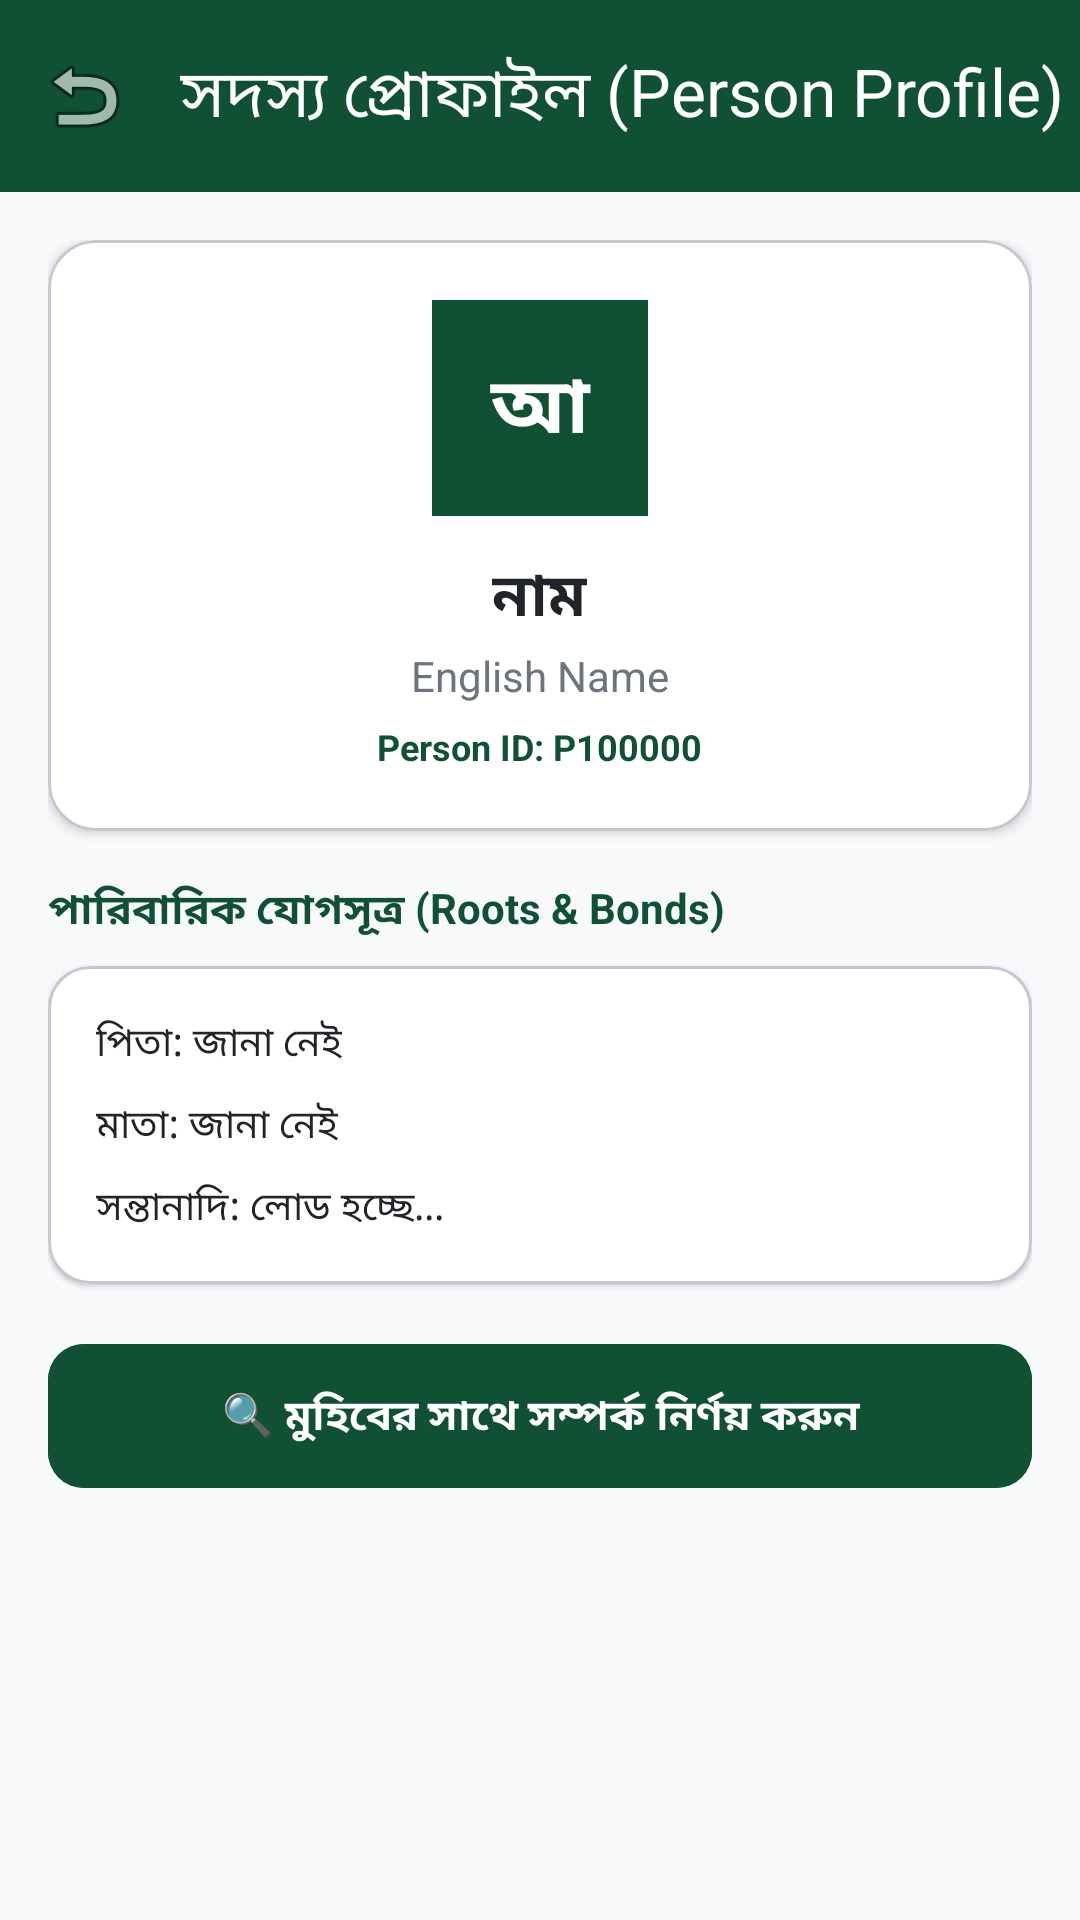

Here is an Android app screen rendered from its layout file. Give the layout XML and the strings, colors and styles it references.
<!-- AndroidManifest.xml: application theme Theme.BondRoot -->
<!-- res/layout/activity_person_profile.xml -->
<?xml version="1.0" encoding="utf-8"?>
<androidx.coordinatorlayout.widget.CoordinatorLayout xmlns:android="http://schemas.android.com/apk/res/android"
    xmlns:app="http://schemas.android.com/apk/res-auto"
    android:layout_width="match_parent"
    android:layout_height="match_parent"
    android:background="@color/background_light">

    <com.google.android.material.appbar.AppBarLayout
        android:layout_width="match_parent"
        android:layout_height="wrap_content"
        android:background="@color/primary">

        <androidx.appcompat.widget.Toolbar
            android:id="@+id/toolbar"
            android:layout_width="match_parent"
            android:layout_height="?attr/actionBarSize"
            app:title="সদস্য প্রোফাইল (Person Profile)"
            app:titleTextColor="@android:color/white"
            app:navigationIcon="@android:drawable/ic_menu_revert" />

    </com.google.android.material.appbar.AppBarLayout>

    <androidx.core.widget.NestedScrollView
        android:layout_width="match_parent"
        android:layout_height="match_parent"
        app:layout_behavior="@string/appbar_scrolling_view_behavior">

        <LinearLayout
            android:layout_width="match_parent"
            android:layout_height="wrap_content"
            android:orientation="vertical"
            android:padding="16dp">

            <com.google.android.material.card.MaterialCardView
                android:layout_width="match_parent"
                android:layout_height="wrap_content"
                app:cardCornerRadius="16dp"
                app:cardElevation="2dp"
                android:layout_marginBottom="16dp"
                android:backgroundTint="@color/card_background">

                <LinearLayout
                    android:layout_width="match_parent"
                    android:layout_height="wrap_content"
                    android:orientation="vertical"
                    android:padding="20dp"
                    android:gravity="center_horizontal">

                    <TextView
                        android:id="@+id/tvProfileAvatar"
                        android:layout_width="72dp"
                        android:layout_height="72dp"
                        android:background="@color/primary"
                        android:textColor="@android:color/white"
                        android:textSize="26sp"
                        android:textStyle="bold"
                        android:gravity="center"
                        android:text="আ"
                        android:layout_marginBottom="12dp" />

                    <TextView
                        android:id="@+id/tvProfileNameLocal"
                        android:layout_width="wrap_content"
                        android:layout_height="wrap_content"
                        android:text="নাম"
                        android:textSize="20sp"
                        android:textStyle="bold"
                        android:textColor="@color/text_primary" />

                    <TextView
                        android:id="@+id/tvProfileNameEnglish"
                        android:layout_width="wrap_content"
                        android:layout_height="wrap_content"
                        android:text="English Name"
                        android:textSize="14sp"
                        android:textColor="@color/text_secondary"
                        android:layout_marginTop="2dp" />

                    <TextView
                        android:id="@+id/tvProfilePersonId"
                        android:layout_width="wrap_content"
                        android:layout_height="wrap_content"
                        android:text="Person ID: P100000"
                        android:textSize="12sp"
                        android:textStyle="bold"
                        android:textColor="@color/primary"
                        android:layout_marginTop="6dp" />

                </LinearLayout>
            </com.google.android.material.card.MaterialCardView>

            
            <TextView
                android:layout_width="wrap_content"
                android:layout_height="wrap_content"
                android:text="পারিবারিক যোগসূত্র (Roots &amp; Bonds)"
                android:textSize="14sp"
                android:textStyle="bold"
                android:textColor="@color/primary"
                android:layout_marginBottom="8dp" />

            <com.google.android.material.card.MaterialCardView
                android:layout_width="match_parent"
                android:layout_height="wrap_content"
                app:cardCornerRadius="14dp"
                app:cardElevation="1dp"
                android:layout_marginBottom="16dp"
                android:backgroundTint="@color/card_background">

                <LinearLayout
                    android:layout_width="match_parent"
                    android:layout_height="wrap_content"
                    android:orientation="vertical"
                    android:padding="16dp">

                    <TextView
                        android:id="@+id/tvProfileFather"
                        android:layout_width="match_parent"
                        android:layout_height="wrap_content"
                        android:text="পিতা: জানা নেই"
                        android:textSize="13sp"
                        android:textColor="@color/text_primary"
                        android:layout_marginBottom="8dp" />

                    <TextView
                        android:id="@+id/tvProfileMother"
                        android:layout_width="match_parent"
                        android:layout_height="wrap_content"
                        android:text="মাতা: জানা নেই"
                        android:textSize="13sp"
                        android:textColor="@color/text_primary"
                        android:layout_marginBottom="8dp" />

                    <TextView
                        android:id="@+id/tvProfileChildren"
                        android:layout_width="match_parent"
                        android:layout_height="wrap_content"
                        android:text="সন্তানাদি: লোড হচ্ছে..."
                        android:textSize="13sp"
                        android:textColor="@color/text_primary" />

                </LinearLayout>
            </com.google.android.material.card.MaterialCardView>

            
            <com.google.android.material.button.MaterialButton
                android:id="@+id/btnCheckRelWithMuhib"
                android:layout_width="match_parent"
                android:layout_height="56dp"
                android:text="🔍 মুহিবের সাথে সম্পর্ক নির্ণয় করুন"
                android:textSize="14sp"
                android:textStyle="bold"
                android:backgroundTint="@color/primary"
                android:textColor="@android:color/white"
                app:cornerRadius="12dp" />

        </LinearLayout>
    </androidx.core.widget.NestedScrollView>

</androidx.coordinatorlayout.widget.CoordinatorLayout>
<!-- resources referenced by this layout -->
<resources>
  <color name="background_light">#F8F9FA</color>
  <color name="card_background">#FFFFFF</color>
  <color name="primary">#0F5132</color>
  <color name="text_primary">#212529</color>
  <color name="text_secondary">#6C757D</color>
  <style name="Theme.BondRoot" parent="Theme.Material3.DayNight.NoActionBar">
          
          <item name="colorPrimary">@color/primary</item>
          <item name="colorOnPrimary">#FFFFFF</item>
          <item name="colorPrimaryContainer">@color/primary_light</item>
          <item name="colorSecondary">@color/accent</item>
          
          <item name="android:statusBarColor">@color/primary_dark</item>
      </style>
  <color name="primary_light">#D1E7DD</color>
  <color name="accent">#198754</color>
  <color name="primary_dark">#0A3622</color>
</resources>
